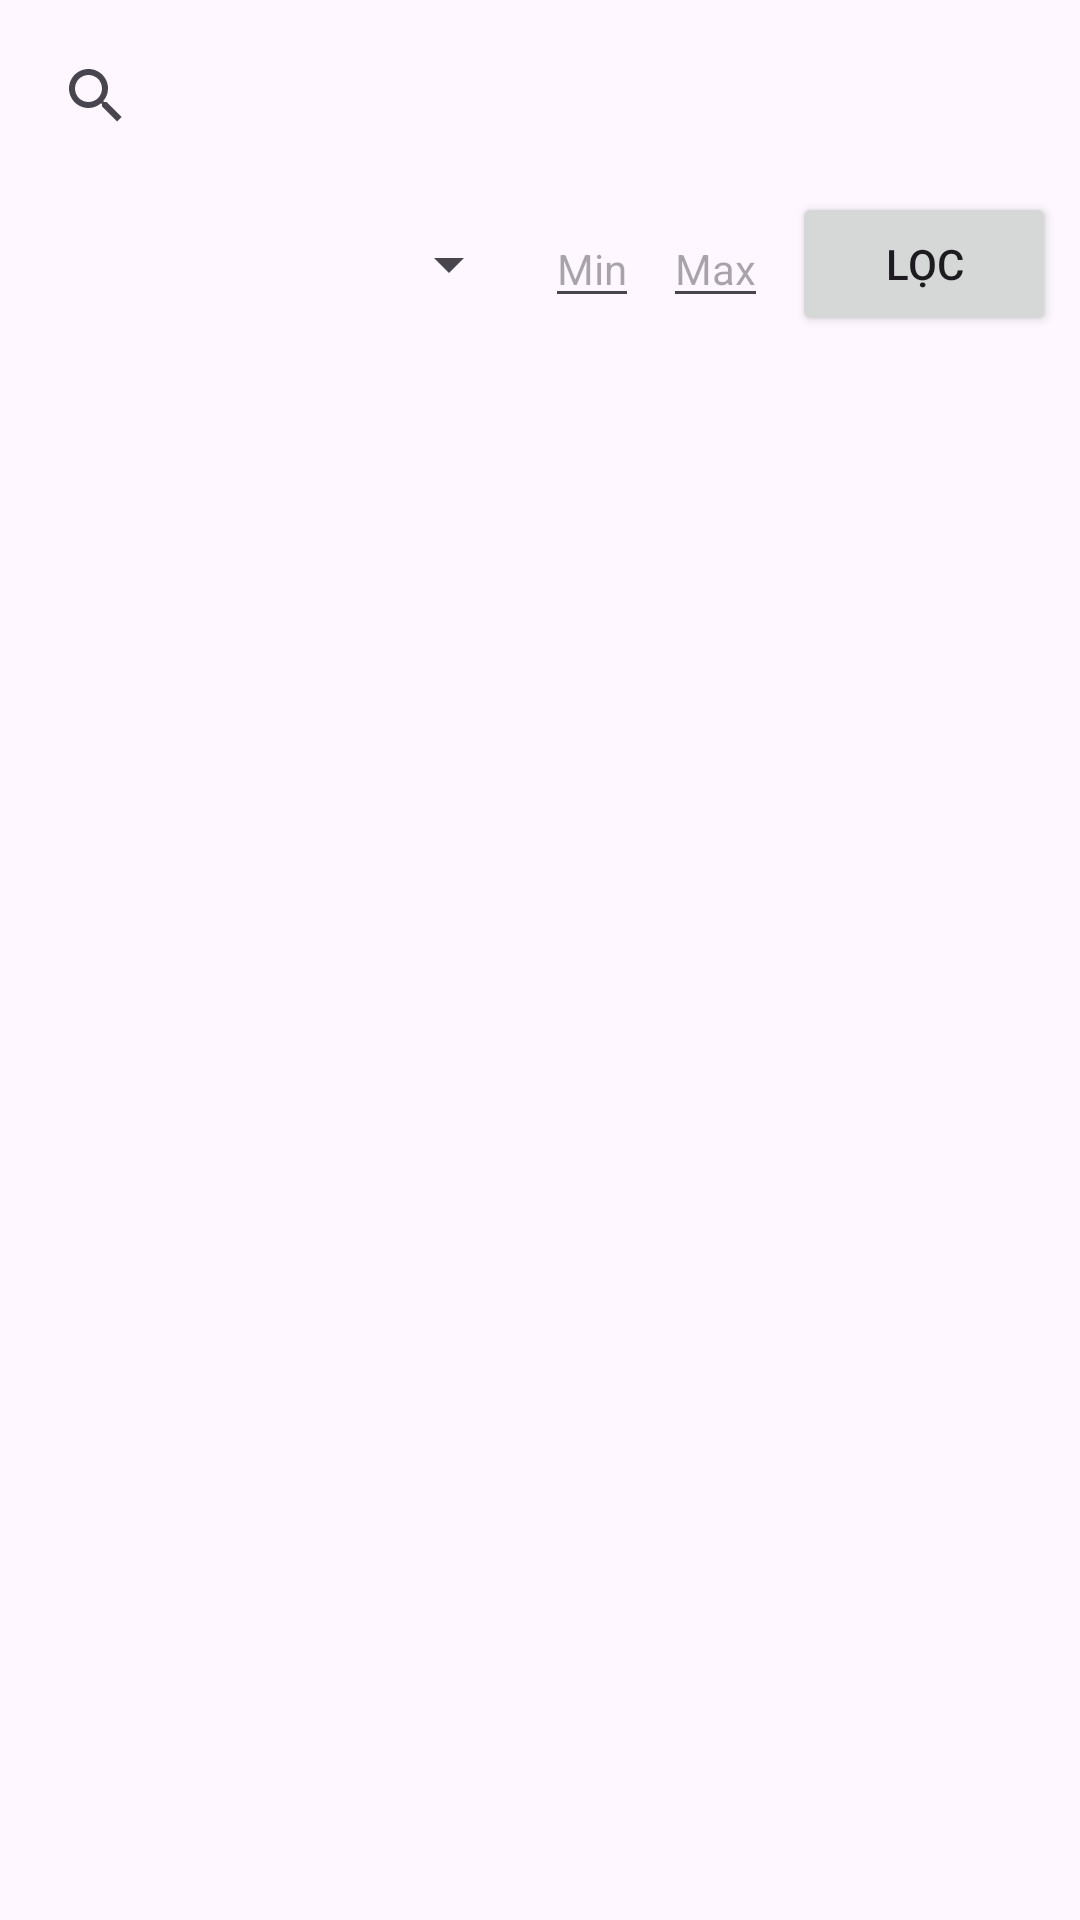

Layout XML and referenced resources for this Android screen:
<!-- AndroidManifest.xml: application theme Theme.MyticAura -->
<!-- res/layout/fragment_home.xml -->
<?xml version="1.0" encoding="utf-8"?>
<RelativeLayout xmlns:android="http://schemas.android.com/apk/res/android"
    android:layout_width="match_parent"
    android:layout_height="match_parent"
    android:padding="8dp">

    
    <androidx.appcompat.widget.SearchView
        android:id="@+id/search_view"
        android:layout_width="match_parent"
        android:layout_height="wrap_content"
        android:layout_alignParentTop="true"
        android:background="@drawable/search_view_background"
        android:queryHint="Tìm kiếm sản phẩm..."
        android:iconifiedByDefault="false" />

    
    <LinearLayout
        android:id="@+id/filter_section"
        android:layout_width="match_parent"
        android:layout_height="wrap_content"
        android:layout_below="@id/search_view"
        android:layout_marginTop="8dp"
        android:orientation="horizontal"
        android:gravity="center_vertical">

        <Spinner
            android:id="@+id/spinner_category"
            android:layout_width="0dp"
            android:layout_height="wrap_content"
            android:layout_weight="1"
            android:layout_marginEnd="8dp"/>

        <EditText
            android:id="@+id/et_min_price"
            android:layout_width="wrap_content"
            android:layout_height="wrap_content"
            android:hint="Min"
            android:textSize="14sp"
            android:inputType="numberDecimal"
            android:layout_marginEnd="8dp"/>

        <EditText
            android:id="@+id/et_max_price"
            android:layout_width="wrap_content"
            android:layout_height="wrap_content"
            android:hint="Max"
            android:textSize="14sp"
            android:inputType="numberDecimal"
            android:layout_marginEnd="8dp"/>

        <Button
            android:id="@+id/btn_filter"
            android:layout_width="wrap_content"
            android:layout_height="wrap_content"
            android:text="Lọc"/>
    </LinearLayout>

    
    <androidx.recyclerview.widget.RecyclerView
        android:id="@+id/recycler_view_products"
        android:layout_width="match_parent"
        android:layout_height="match_parent"
        android:layout_below="@id/filter_section"
        android:layout_marginTop="8dp"
        android:padding="4dp" />

    
    <ProgressBar
        android:id="@+id/progress_bar"
        android:layout_width="wrap_content"
        android:layout_height="wrap_content"
        android:layout_centerInParent="true"
        android:visibility="gone" />

</RelativeLayout>
<!-- resources referenced by this layout -->
<resources>
  <style name="Theme.MyticAura" parent="Base.Theme.MyticAura" />
  <style name="Base.Theme.MyticAura" parent="Theme.Material3.DayNight.NoActionBar">
          
          
      </style>
</resources>
